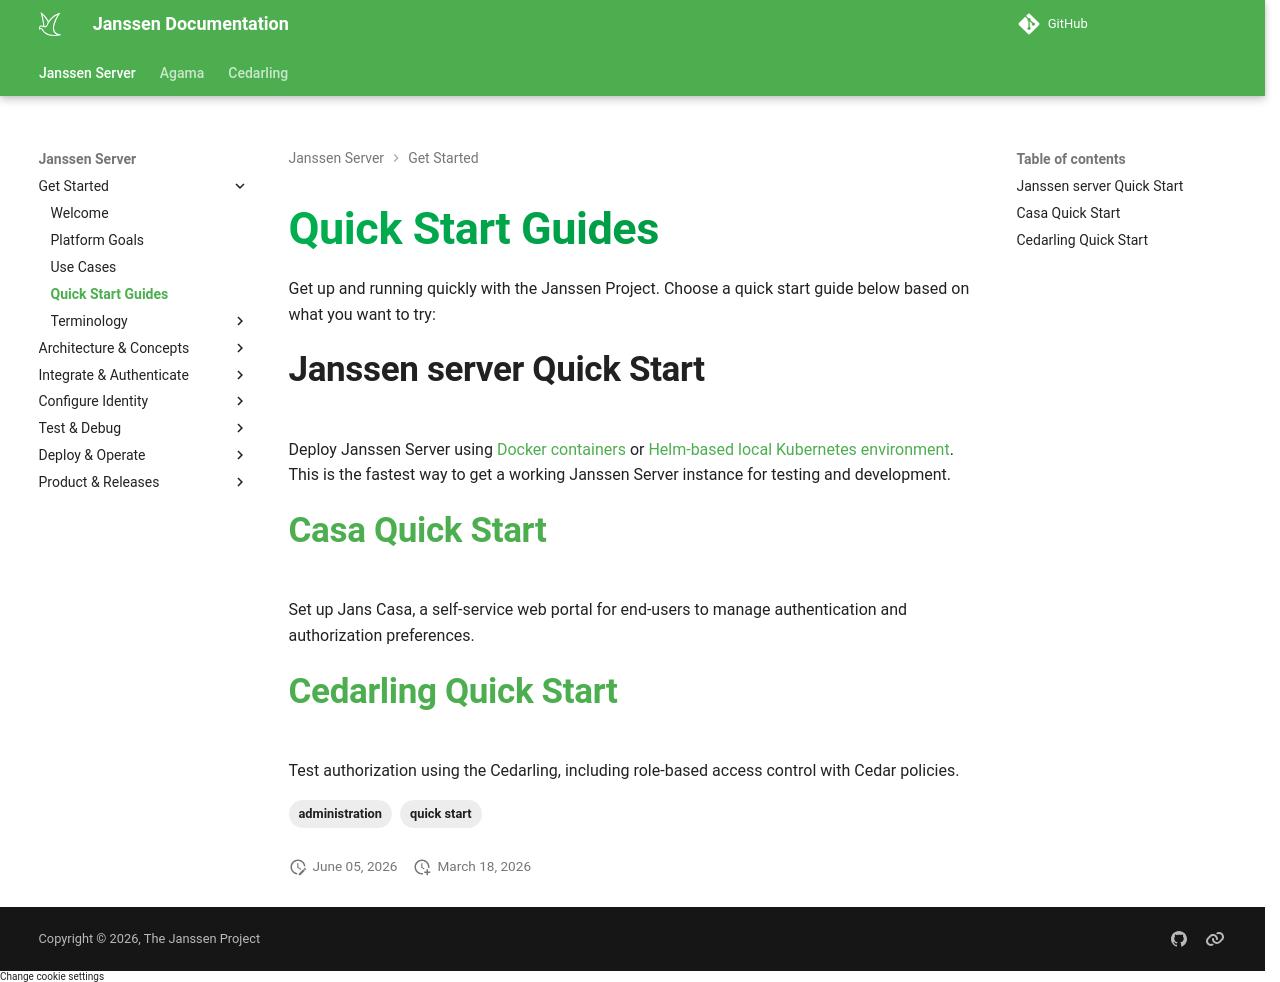

repository: JanssenProject/jans · page: head/quick-start-guides/index.html · generator: mkdocs

---
tags:
  - administration
  - quick start
---

# Quick Start Guides

Get up and running quickly with the Janssen Project. Choose a quick start
guide below based on what you want to try:

## Janssen server Quick Start

Deploy Janssen Server using [Docker containers](../janssen-server/install/docker-install/quick-start.md) or [Helm-based local Kubernetes environment](../janssen-server/install/helm-install/prerequisites/local.md). This is the fastest way to
get a working Janssen Server instance for testing and development.

## [Casa Quick Start](../casa/administration/quick-start.md)

Set up Jans Casa, a self-service web portal for end-users to manage
authentication and authorization preferences.

## [Cedarling Quick Start](../cedarling/quick-start/cedarling-quick-start.md)

Test authorization using the Cedarling, including role-based access control
with Cedar policies.
